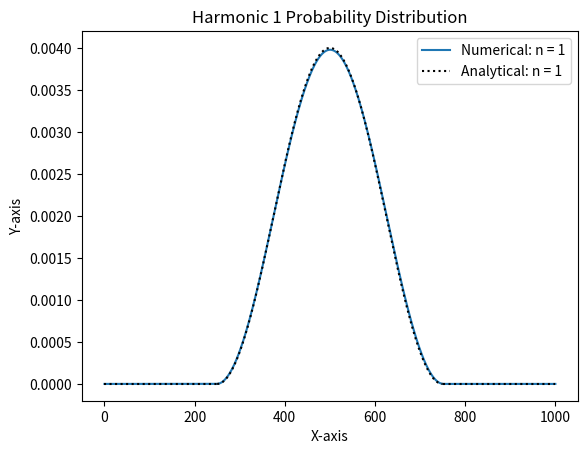

Write Python code to recreate this figure.
import numpy as np
import matplotlib.pyplot as plt

# Constants
hbar = 1.0   # Planck's constant / 2π
N = 1000     # Number of grid points



def Hamiltonians(m, N): # make an all diag(2) off-diag(-1) matrix
    def kinetic(N):
        diags = np.full(N, 2)

        H = np.diag(diags)

        for i in range(0, H.shape[0]):
            if i != 0:
                H[i,i-1] = -1
            if i != H.shape[0]-1:
                H[i,i+1] = -1
        print(H)
        return H

    def potential(N):
        H = np.zeros((N,N))
        for i in range(0, H.shape[0]):
            if i < int(N/4) or i > int(3*N/4):
                H[i,i] = 1
            else:
                H[i,i] = 0

        return H
    H = (kinetic(N)* (-hbar**2 / (2*m))  + potential(N))
    return H


def normalize(psi):
    norm = np.sqrt(np.sum(np.abs(psi)**2, axis=1))  # Compute the norm of each row
    psi_norm = psi / norm[:, np.newaxis]  # Normalize each row
    return psi_norm



# function to graph the nth harmonic
def harmonic(n, N):
    
    E, psi = np.linalg.eigh(Hamiltonians(1, N))
    psi = psi.T
    x_values = np.linspace(0, N, N)
    
    plt.plot(x_values, psi[n-1]**2, label=f'Numerical: n = {n}') # graphing numerically


    x1 = np.linspace(0, N/4, int(N/4)) 
    x2 = np.linspace(N/4, 3*N/4, int(N/2))
    x3 = np.linspace(3*N/4, N, int(N/4))
    


    def normalize_analytical_in(n, x):
        psi = np.sqrt(2)*np.sin(n*np.pi*x*N/2) # times N to make it work on the same domain
        dx = x[1] - x[0]  # calculate the step size
        norm = np.sqrt(np.sum(np.abs(psi)**2) * dx)  # multiply the sum by the step size
        psi_norm_ana = psi / norm
        return psi_norm_ana
    
    for a in range(n, n+1):
        plt.plot(x1, 0*x1, ls=':', color='black')

    for a in range(n, n+1):
        psi_norm_ana = normalize_analytical_in(a, x2)
        plt.plot(x2, psi_norm_ana**2, label=f'Analytical: n = {a}', ls=':', color='black')

    for a in range(n, n+1):
        plt.plot(x3, 0*x3, ls=':', color='black')


    # Set labels and title
    plt.xlabel('X-axis')
    plt.ylabel('Y-axis')
    plt.title(f'Harmonic {n} Probability Distribution')

    # Display legend
    plt.legend()
    # Show the plot
    
    plt.show()


harmonic(1, N)

# find the decay constant for outside the box
# mess around more, understand it better
# expand to 2D or 3D or soemthing? idk just fuck around
# try 1/r case